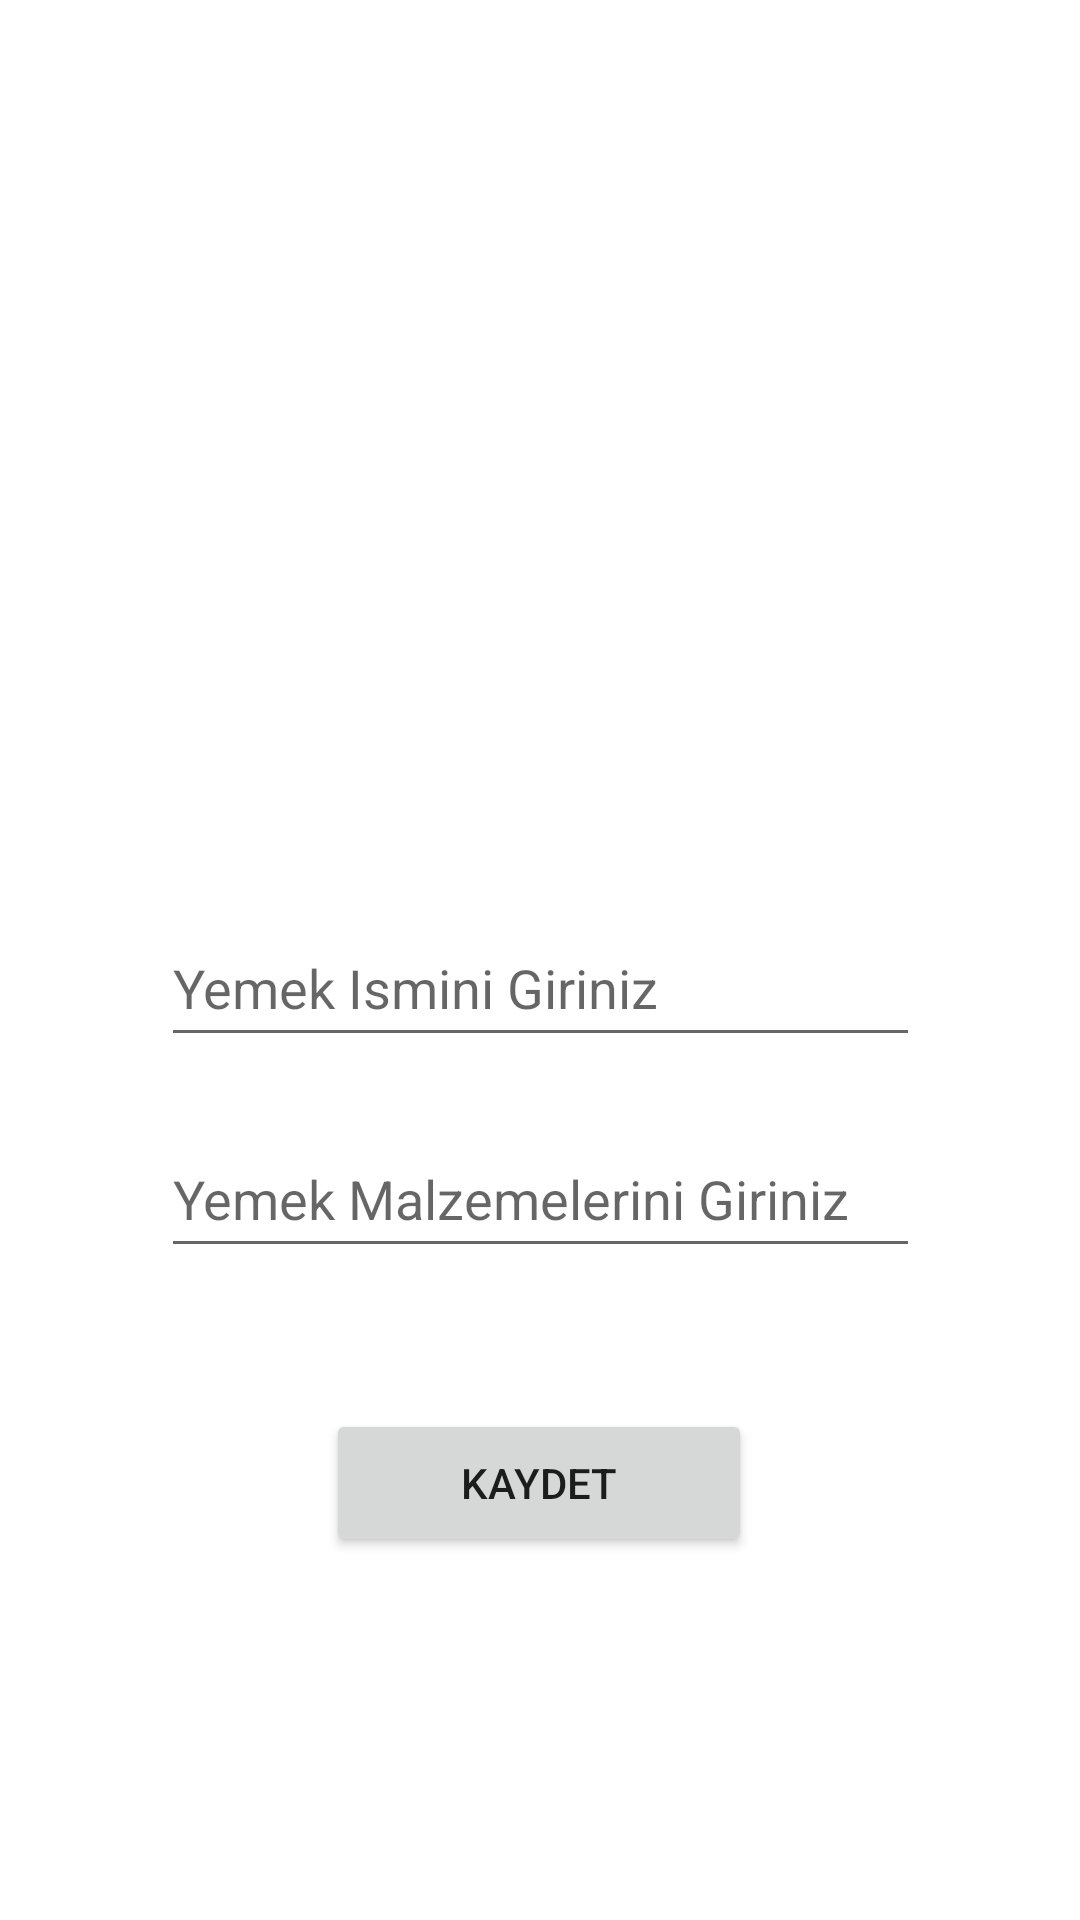

Write the Android layout XML for this screen, with the resource values it uses.
<!-- AndroidManifest.xml: application theme Theme.RecipesBook -->
<!-- res/layout/fragment_tarif.xml -->
<?xml version="1.0" encoding="utf-8"?>
<androidx.constraintlayout.widget.ConstraintLayout

    xmlns:android="http://schemas.android.com/apk/res/android"
    xmlns:app="http://schemas.android.com/apk/res-auto"
    xmlns:tools="http://schemas.android.com/tools"
    android:layout_width="match_parent"
    android:layout_height="match_parent"
    tools:context=".TarifFragment">


    <ImageView
        android:id="@+id/imageView"
        android:layout_width="221dp"
        android:layout_height="216dp"
        android:layout_marginTop="53dp"
        android:layout_marginBottom="34dp"
        android:onClick="gorselSec"
        android:src="@drawable/yukle"
        app:layout_constraintBottom_toTopOf="@+id/yemekIsmiText"
        app:layout_constraintEnd_toEndOf="parent"
        app:layout_constraintStart_toStartOf="parent"
        app:layout_constraintTop_toTopOf="parent" />

    <EditText
        android:id="@+id/yemekMalzemeText"
        android:layout_width="253dp"
        android:layout_height="0dp"
        android:layout_marginBottom="47dp"
        android:ems="10"
        android:hint="Yemek Malzemelerini Giriniz"
        android:inputType="text"
        app:layout_constraintBottom_toTopOf="@+id/button"
        app:layout_constraintEnd_toEndOf="parent"
        app:layout_constraintStart_toStartOf="parent"
        app:layout_constraintTop_toBottomOf="@+id/yemekIsmiText" />

    <EditText
        android:id="@+id/yemekIsmiText"
        android:layout_width="253dp"
        android:layout_height="0dp"
        android:layout_marginBottom="21dp"
        android:ems="10"
        android:hint="Yemek Ismini Giriniz"
        android:inputType="text"
        app:layout_constraintBottom_toTopOf="@+id/yemekMalzemeText"
        app:layout_constraintEnd_toEndOf="parent"
        app:layout_constraintStart_toStartOf="parent"
        app:layout_constraintTop_toBottomOf="@+id/imageView" />

    <Button
        android:id="@+id/button"
        android:layout_width="142dp"
        android:layout_height="0dp"
        android:layout_marginBottom="121dp"
        android:onClick="kaydet"
        android:text="KAYDET"
        app:layout_constraintBottom_toBottomOf="parent"
        app:layout_constraintEnd_toEndOf="parent"
        app:layout_constraintHorizontal_bias="0.498"
        app:layout_constraintStart_toStartOf="parent"
        app:layout_constraintTop_toBottomOf="@+id/yemekMalzemeText" />
</androidx.constraintlayout.widget.ConstraintLayout>
<!-- resources referenced by this layout -->
<resources>
  <style name="Theme.RecipesBook" parent="Base.Theme.RecipesBook" />
  <style name="Base.Theme.RecipesBook" parent="Theme.MaterialComponents.Light">
  
          
          
  
      </style>
</resources>
